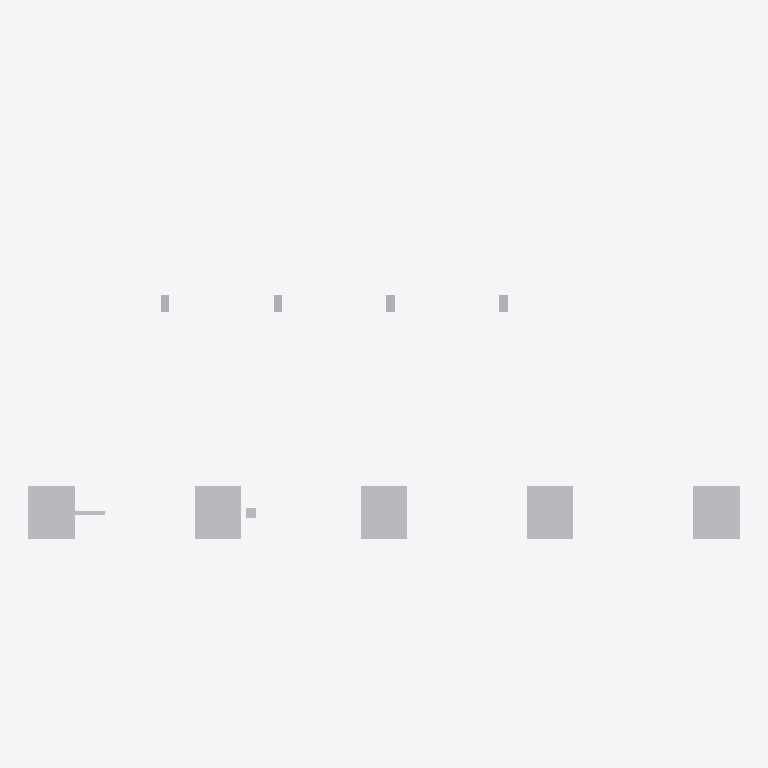
Plan cut of the same IFC building model at storey 'Utility Level' (level 0.00 m, cut at 1.40 m), seen from above with north up, elements coloured by IFC class (only those large enough to see are counted): 11 other elements (light grey). Cut surfaces are drawn darker.
Extent 21.4 m × 9.3 m × 2.5 m (x, y, z). Storeys (1): Utility Level at 0.00 m. Elements (40): 24 IfcPipeSegment, 9 IfcBuildingElementProxy, 4 IfcValve, 3 IfcPipeFitting.

HEADER;
FILE_DESCRIPTION(('ViewDefinition [DesignTransferView]'),'2;1');
FILE_NAME('v1_faulty.ifc','2026-07-12T00:00:00',('DatumGuard BIM Awards 2026'),('Synthetic Research Dataset'),'DatumGuard fixture generator 1.0.0','IfcOpenShell 0.8.5','Research validation only');
FILE_SCHEMA(('IFC4'));
ENDSEC;
DATA;
#11=IFCPROJECT('1Q3xj377LPOf1xSfDcesoS',$,'Virtual FAB EVAL-L2-S2206','Synthetic L2 seed 2206; candidate v1_faulty','SYNTHETIC_RESEARCH_MODEL','OpenBIM Evidence Guard controlled fixture','RESEARCH',(#6),#10);
#17=IFCSITE('252f9oLo9RyQ5eJPvR2oSo',$,'Synthetic Research Site',$,$,#16,$,$,.ELEMENT.,$,$,$,$,$);
#23=IFCBUILDING('1F0LYCr$bGch_nml2B4r2r',$,'Virtual FAB Building',$,$,#22,$,$,.ELEMENT.,$,$,$);
#29=IFCBUILDINGSTOREY('1Ljenk1ybVm8QqYpPLj863',$,'Utility Level',$,$,#28,$,$,.ELEMENT.,0.0);
#904=IFCBUILDINGELEMENTPROXY('3ANg3ma_9G_QtU89JOSOQB',$,'L2 TL 001','Synthetic non-production research asset','FAB_TOOL',#891,#903,'VF-TL-001',.USERDEFINED.);
#1012=IFCBUILDINGELEMENTPROXY('0hAdLlCx5Vn8AJ2TK0aqGN',$,'L2 TL 005','Synthetic non-production research asset','FAB_TOOL',#999,#1011,'VF-TL-005',.USERDEFINED.);
#931=IFCBUILDINGELEMENTPROXY('0GBl_yj9DGlv9pbsu04c0U',$,'L2 TL 002','Synthetic non-production research asset','FAB_TOOL',#918,#930,'VF-TL-002',.USERDEFINED.);
#958=IFCBUILDINGELEMENTPROXY('1TEIS4oavQlRwFzVDd8LJx',$,'L2 TL 003','Synthetic non-production research asset','FAB_TOOL',#945,#957,'VF-TL-003',.USERDEFINED.);
#985=IFCBUILDINGELEMENTPROXY('13UW_JWUvPbQfThGIcUNXR',$,'L2 TL 004','Synthetic non-production research asset','FAB_TOOL',#972,#984,'VF-TL-004',.USERDEFINED.);
#858=IFCBUILDINGELEMENTPROXY('3_iQxV9CXPGB2q6p79jhYV',$,'L2 SP 003','Synthetic non-production research asset','UTILITY_SUPPORT',#845,#857,'VF-SP-003',.USERDEFINED.);
#881=IFCBUILDINGELEMENTPROXY('2pIOrfz0zGHfzUVouaxtzr',$,'L2 SP 004','Synthetic non-production research asset','UTILITY_SUPPORT',#868,#880,'VF-SP-004',.USERDEFINED.);
#813=IFCBUILDINGELEMENTPROXY('0P4Ui7mcDRDvIlIG8qYa2l',$,'L2 SP 001','Synthetic non-production research asset','UTILITY_SUPPORT',#800,#812,'VF-SP-001',.USERDEFINED.);
#835=IFCBUILDINGELEMENTPROXY('2vg7YDwa1OePP$eULIA9ST',$,'L2 SP 002','Synthetic non-production research asset','UTILITY_SUPPORT',#822,#834,'VF-SP-002',.USERDEFINED.);
#590=IFCPIPESEGMENT('09KO8wmZjGWgtbCSUWoS9Y',$,'L2 PS 017','Synthetic non-production research asset','UTILITY',#577,#589,'VF-PS-017',.RIGIDSEGMENT.);
#59=IFCPIPEFITTING('2uqcmiwaLN7fZsGtDt$TUC',$,'L2 PF 001','Synthetic non-production research asset','UTILITY',#46,#58,'VF-PF-001',.NOTDEFINED.);
ENDSEC;
